Run: headless pygame with SDL's dummy video driver; simulated clock (each Clock.tick advances the game by its frame time, no real sleeping); random seed 0; keys injected as events and as key.get_pressed() state; no mouse input.
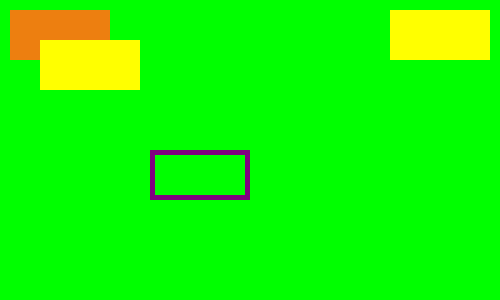
Frame 1 of 4 · flips 1–60 · no input
Frame 2 of 4 · flips 61–180 · tapped SPACE, RETURN · held RIGHT (→), D · screen unchanged from frame 1, image omitted
Frame 3 of 4 · flips 181–300 · held DOWN (↓), S · screen unchanged from frame 2, image omitted
Frame 4 of 4 · flips 301–420 · held LEFT (←), A, UP (↑), W · screen unchanged from frame 3, image omitted

The pygame program that drew these frames:

#
# Initiation à Pygame - Épisode 4 - Dessiner des rectangles
#
# https://kreatuto.info
#

import pygame

# Couleurs
JAUNE = (255, 255, 0)
ORANGE = (237, 127, 16)
VIOLET = (128,  0, 128)

# Couleur du fond de la fenête
COULEUR_FOND = (0, 255, 0)

# Dimensions de la fenêtre
LARGEUR = 500
HAUTEUR = 300

pygame.init()

# Initialisation de la fenêtre pygame
fen = pygame.display.set_mode((LARGEUR, HAUTEUR))
pygame.display.set_caption("Épisode 4")
fen.fill(COULEUR_FOND)

# Documentation :
# https://www.pygame.org/docs/ref/draw.html#pygame.draw.rect

LARGEUR_REC = 100
HAUTEUR_REC = 50

# Trois arguments obligatoires :
# 1) la surface dans laquelle est dessinée le rectangle
# 2) la couleur
# 3) Coordonnées suivies de la largeur puis de la hauteur
pygame.draw.rect(fen, ORANGE, [10, 10, LARGEUR_REC, HAUTEUR_REC])

pygame.draw.rect(fen, JAUNE, [LARGEUR - 10 - LARGEUR_REC, 10, LARGEUR_REC, HAUTEUR_REC])

# 4) l'épaisseur du trait
pygame.draw.rect(fen, VIOLET, [150, 150, LARGEUR_REC, HAUTEUR_REC], 5)

pygame.draw.rect(fen, JAUNE, [40, 40, LARGEUR_REC, HAUTEUR_REC])

continuer = True

while continuer:
    for event in pygame.event.get():
        # L'utilisateur veut-il fermer la fenêtre ?
        if event.type == pygame.QUIT:
            continuer = False
    
    pygame.display.flip()

pygame.quit()
